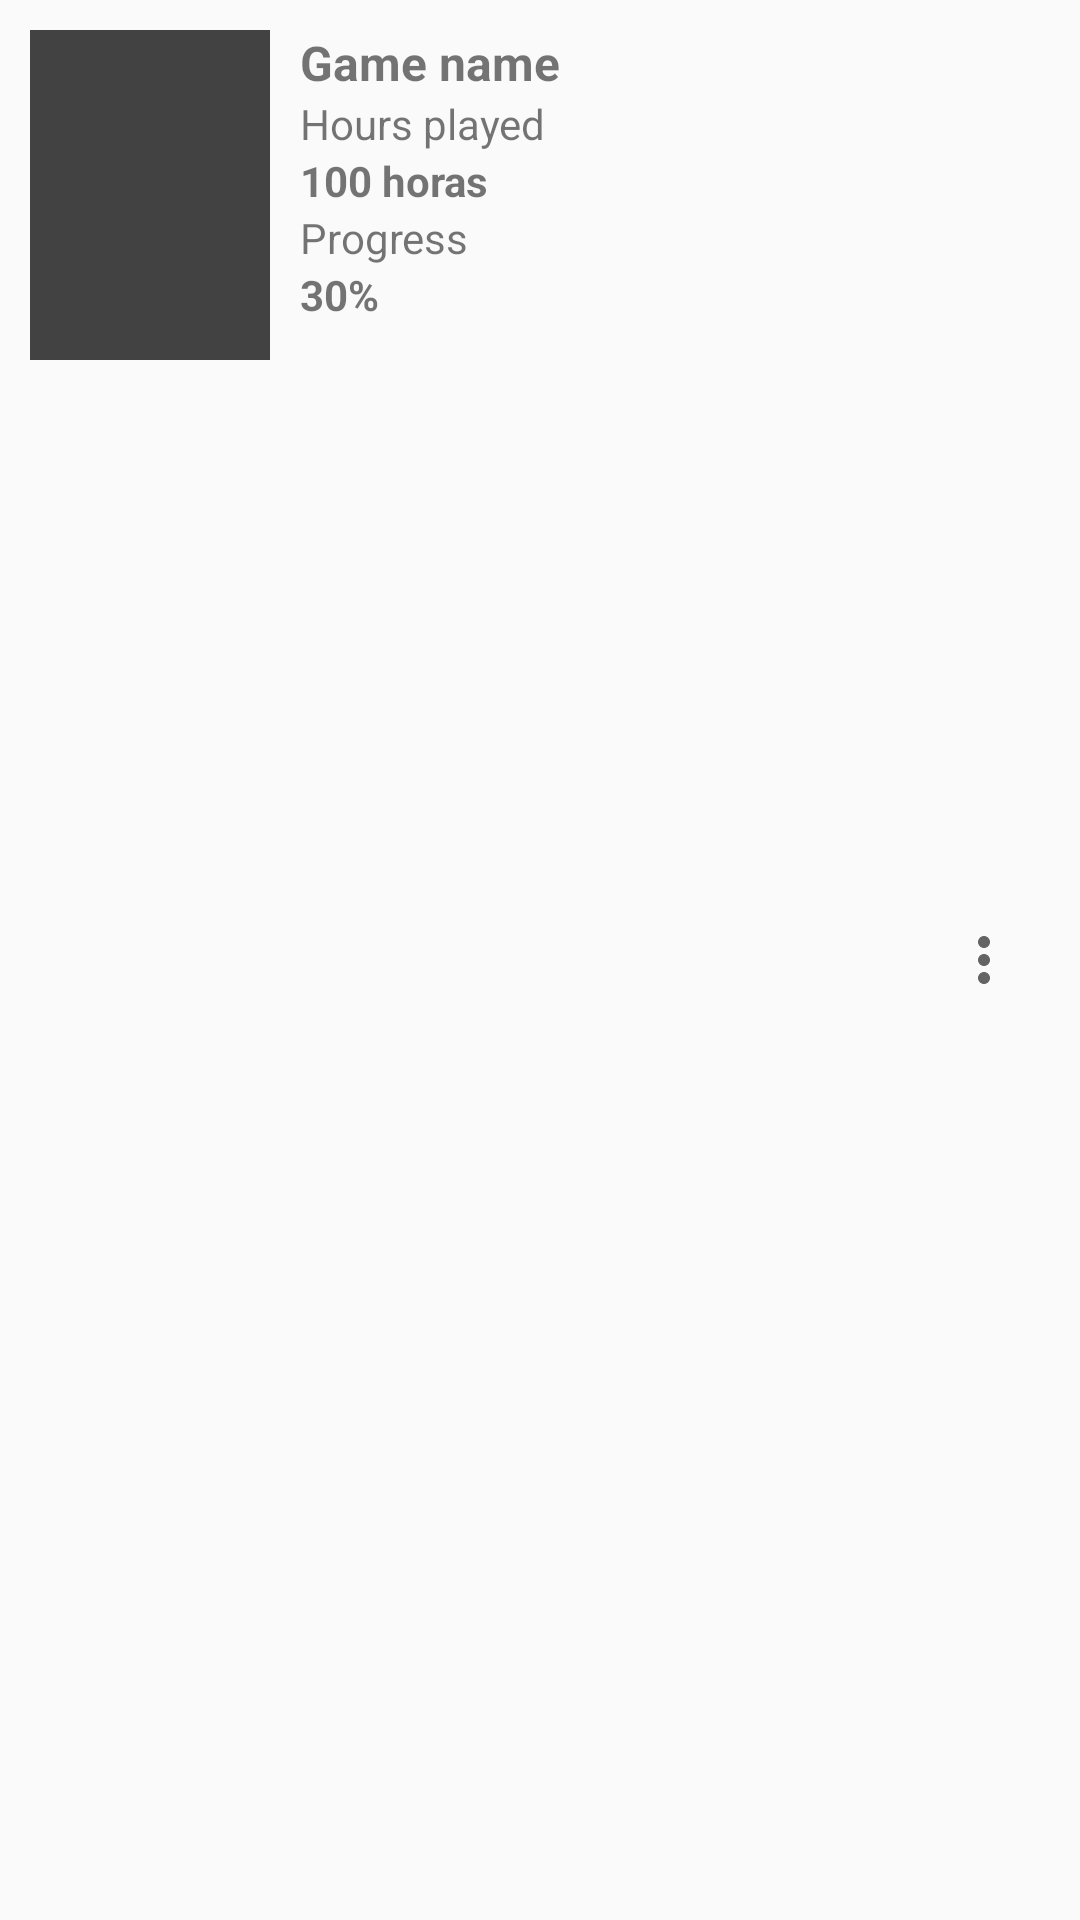

Write the Android layout XML for this screen, with the resource values it uses.
<!-- AndroidManifest.xml: application theme AppTheme.NoActionBar -->
<!-- res/layout/view_jogo.xml -->
<?xml version="1.0" encoding="utf-8"?>
<RelativeLayout xmlns:android="http://schemas.android.com/apk/res/android"
    android:layout_width="match_parent"
    android:layout_height="wrap_content"
    android:orientation="vertical"
    android:padding="10dp">

    <ImageView
        android:id="@+id/ivCapaJogo"
        android:layout_width="80dp"
        android:layout_height="110dp"
        android:layout_alignParentLeft="true"
        android:layout_alignParentStart="true"
        android:layout_alignParentTop="true"
        android:background="@color/cardview_dark_background" />

    <LinearLayout
        android:layout_width="wrap_content"
        android:layout_height="wrap_content"
        android:layout_alignParentTop="true"
        android:layout_marginLeft="10dp"
        android:layout_marginStart="10dp"
        android:layout_toEndOf="@+id/ivCapaJogo"
        android:layout_toRightOf="@+id/ivCapaJogo"
        android:gravity="center_vertical"
        android:orientation="vertical">

        <TextView
            android:id="@+id/tvNomeJogo"
            android:layout_width="wrap_content"
            android:layout_height="wrap_content"
            android:text="@string/nome_do_jogo"
            android:textSize="16sp"
            android:textStyle="bold" />

        <TextView
            android:id="@+id/textview"
            android:layout_width="wrap_content"
            android:layout_height="wrap_content"
            android:text="@string/horas_jogadas" />

        <TextView
            android:id="@+id/tvHorasJogadas"
            android:layout_width="wrap_content"
            android:layout_height="wrap_content"
            android:text="100 horas"
            android:textStyle="bold" />

        <TextView
            android:id="@+id/tvPlataformas"
            android:layout_width="wrap_content"
            android:layout_height="wrap_content"
            android:text="@string/progresso" />

        <TextView
            android:id="@+id/tvPorcentagemProgresso"
            android:layout_width="wrap_content"
            android:layout_height="wrap_content"
            android:text="30%"
            android:textStyle="bold" />

    </LinearLayout>


    <ImageView
        android:id="@+id/ivOverflowMenu"
        style="?android:actionOverflowButtonStyle"
        android:layout_width="wrap_content"
        android:layout_height="wrap_content"
        android:layout_alignParentEnd="true"
        android:layout_alignParentRight="true"
        android:layout_centerVertical="true"/>
</RelativeLayout>
<!-- resources referenced by this layout -->
<resources>
  <string name="horas_jogadas">Hours played</string>
  <string name="nome_do_jogo">Game name</string>
  <string name="progresso">Progress</string>
  <style name="AppTheme.NoActionBar" parent="Theme.AppCompat.Light.NoActionBar">
          <item name="colorPrimary">@color/colorPrimary</item>
          <item name="colorPrimaryDark">@color/colorPrimaryDark</item>
          <item name="colorAccent">@color/colorAccent</item>
  
          <item name="windowActionBar">false</item>
          <item name="android:navigationBarColor">@color/black</item>
          <item name="android:windowAnimationStyle">@style/WindowAnimationTransition</item>
      </style>
  <color name="colorPrimary">#960018</color>
  <color name="colorPrimaryDark">#740013</color>
  <color name="colorAccent">#000000</color>
  <color name="black">#000000</color>
  <style name="WindowAnimationTransition">
          <item name="android:windowEnterAnimation">@anim/activity_fade_enter</item>
          <item name="android:windowExitAnimation">@anim/activity_fade_exit</item>
      </style>
</resources>
